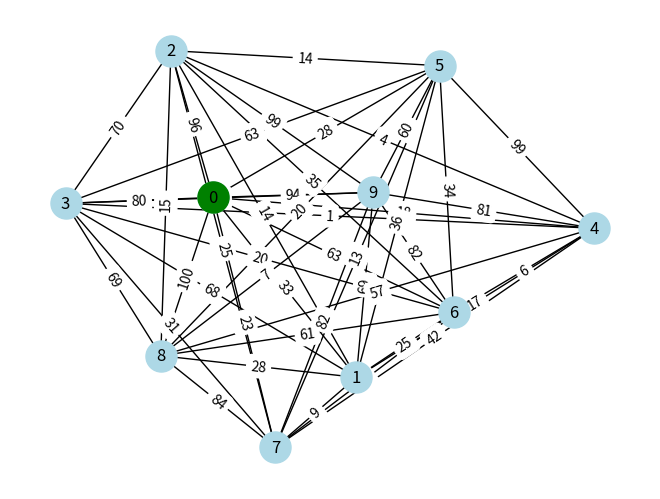
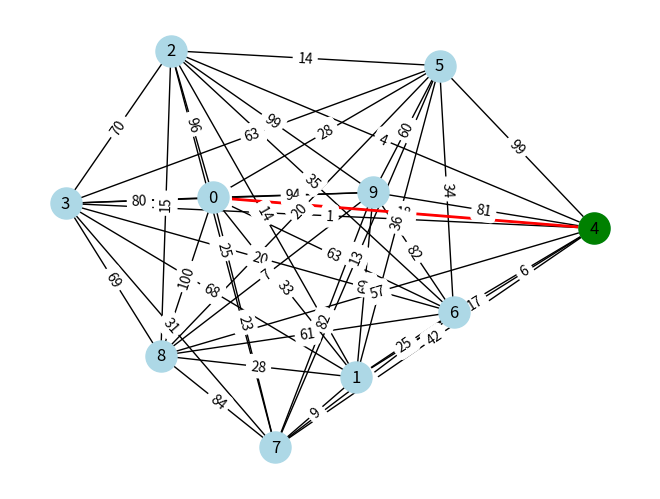
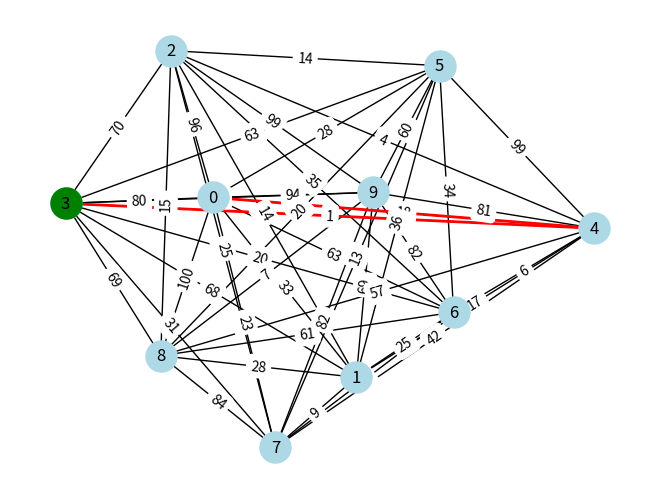
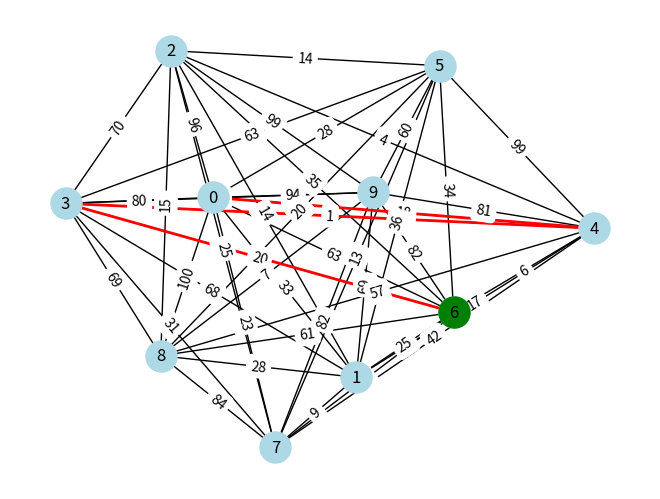
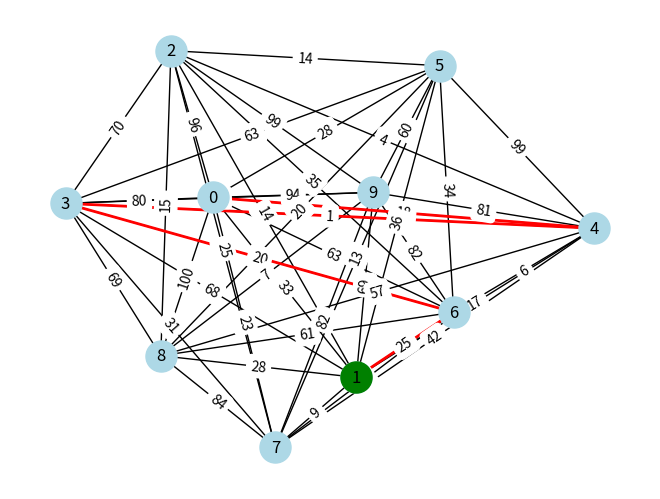
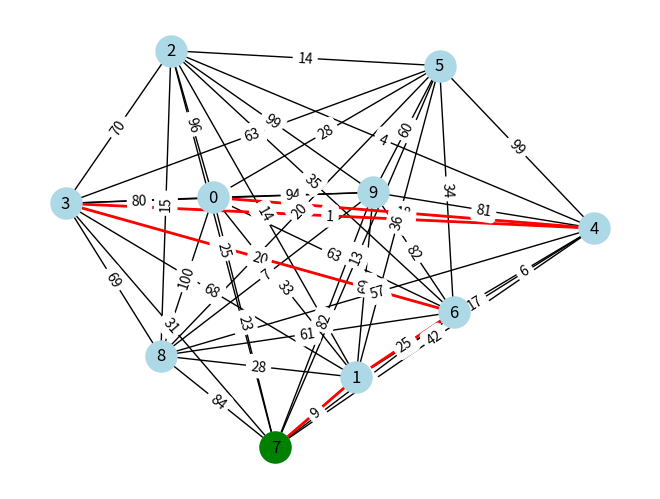
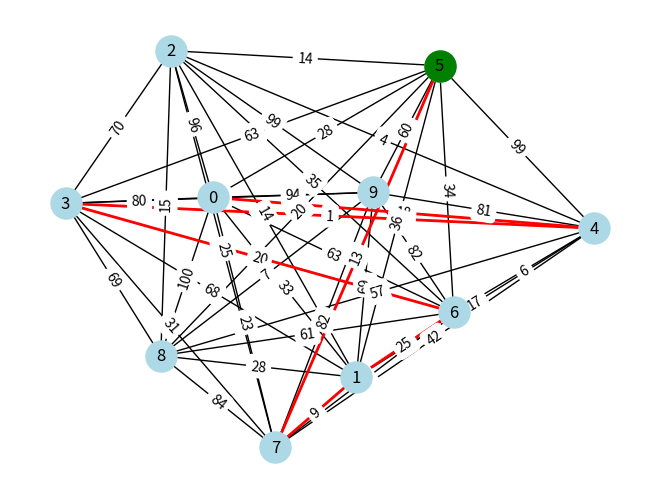
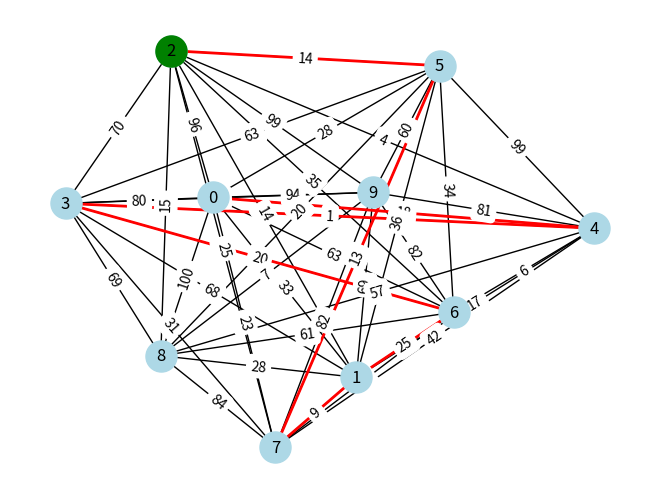
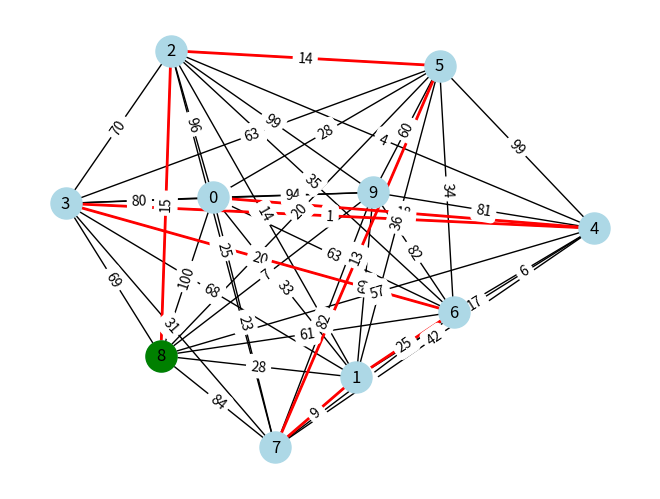
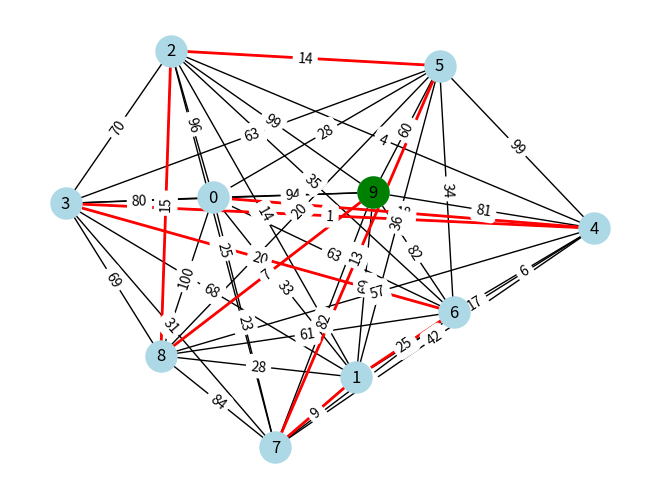
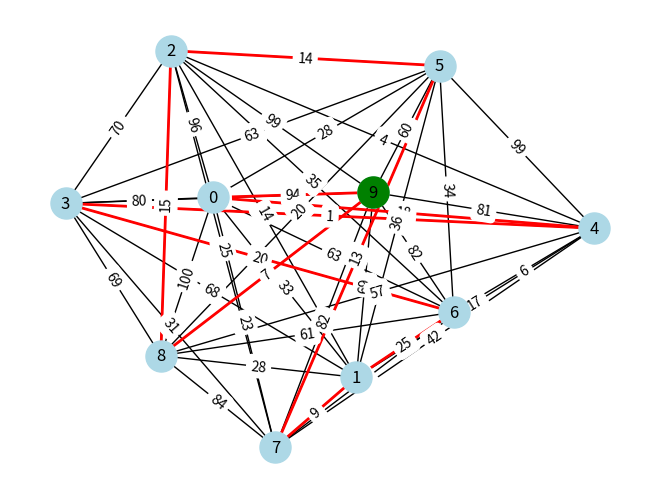

These figures' Python source, in order:
# pip install matplotlib networkx

import random
import networkx as nx
import matplotlib.pyplot as plt

from networkx.algorithms.approximation import traveling_salesman_problem


def generate_complete_graph(num_nodes, weight_range=(1, 100)):
    G = nx.complete_graph(num_nodes)
    for u, v in G.edges():
        G.edges[u, v]["weight"] = random.randint(*weight_range)
    return G


# print(generate_complete_graph(5).edges())
def plot_graph_step(G, tour, current_node, pos):
    plt.clf()
    nx.draw(G, pos, with_labels=True, node_color="lightblue", node_size=500)
    path_edges = list(zip(tour, tour[1:]))
    nx.draw_networkx_edges(G, pos, edgelist=path_edges, edge_color="red", width=2)
    nx.draw_networkx_nodes(
        G, pos, nodelist=[current_node], node_color="green", node_size=500
    )

    edge_labels = nx.get_edge_attributes(G, "weight")
    nx.draw_networkx_edge_labels(G, pos, edge_labels=edge_labels)

    plt.pause(0.5)


def calculate_tour_cost(G, tour):
    return sum(G[tour[i]][tour[i + 1]]["weight"] for i in range(len(tour) - 1))


def nearest_neighbor_tsp(G, start_node=None):
    if start_node is None:
        start_node = random.choice(list(G.nodes))

    pos = nx.spring_layout(G)
    plt.ion()
    plt.show()

    unvisited = set(G.nodes)
    unvisited.remove(start_node)
    tour = [start_node]
    current_node = start_node

    plot_graph_step(G, tour, current_node, pos)

    while unvisited:
        next_node = min(unvisited, key=lambda node: G[current_node][node]["weight"])
        unvisited.remove(next_node)
        tour.append(next_node)
        current_node = next_node
        plot_graph_step(G, tour, current_node, pos)

    tour.append(start_node)
    plot_graph_step(G, tour, current_node, pos)

    print(tour)
    tour_cost = calculate_tour_cost(G, tour)
    print(f"construction heuristic tour cost: {tour_cost}")

    plt.ioff()
    plt.show()


if __name__ == "__main__":
    G = generate_complete_graph(10)

    approx_tour = traveling_salesman_problem(G, cycle=True)
    approx_tour_cost = calculate_tour_cost(G, approx_tour)

    print(approx_tour)
    print(approx_tour_cost)

    nearest_neighbor_tsp(G, 0)
